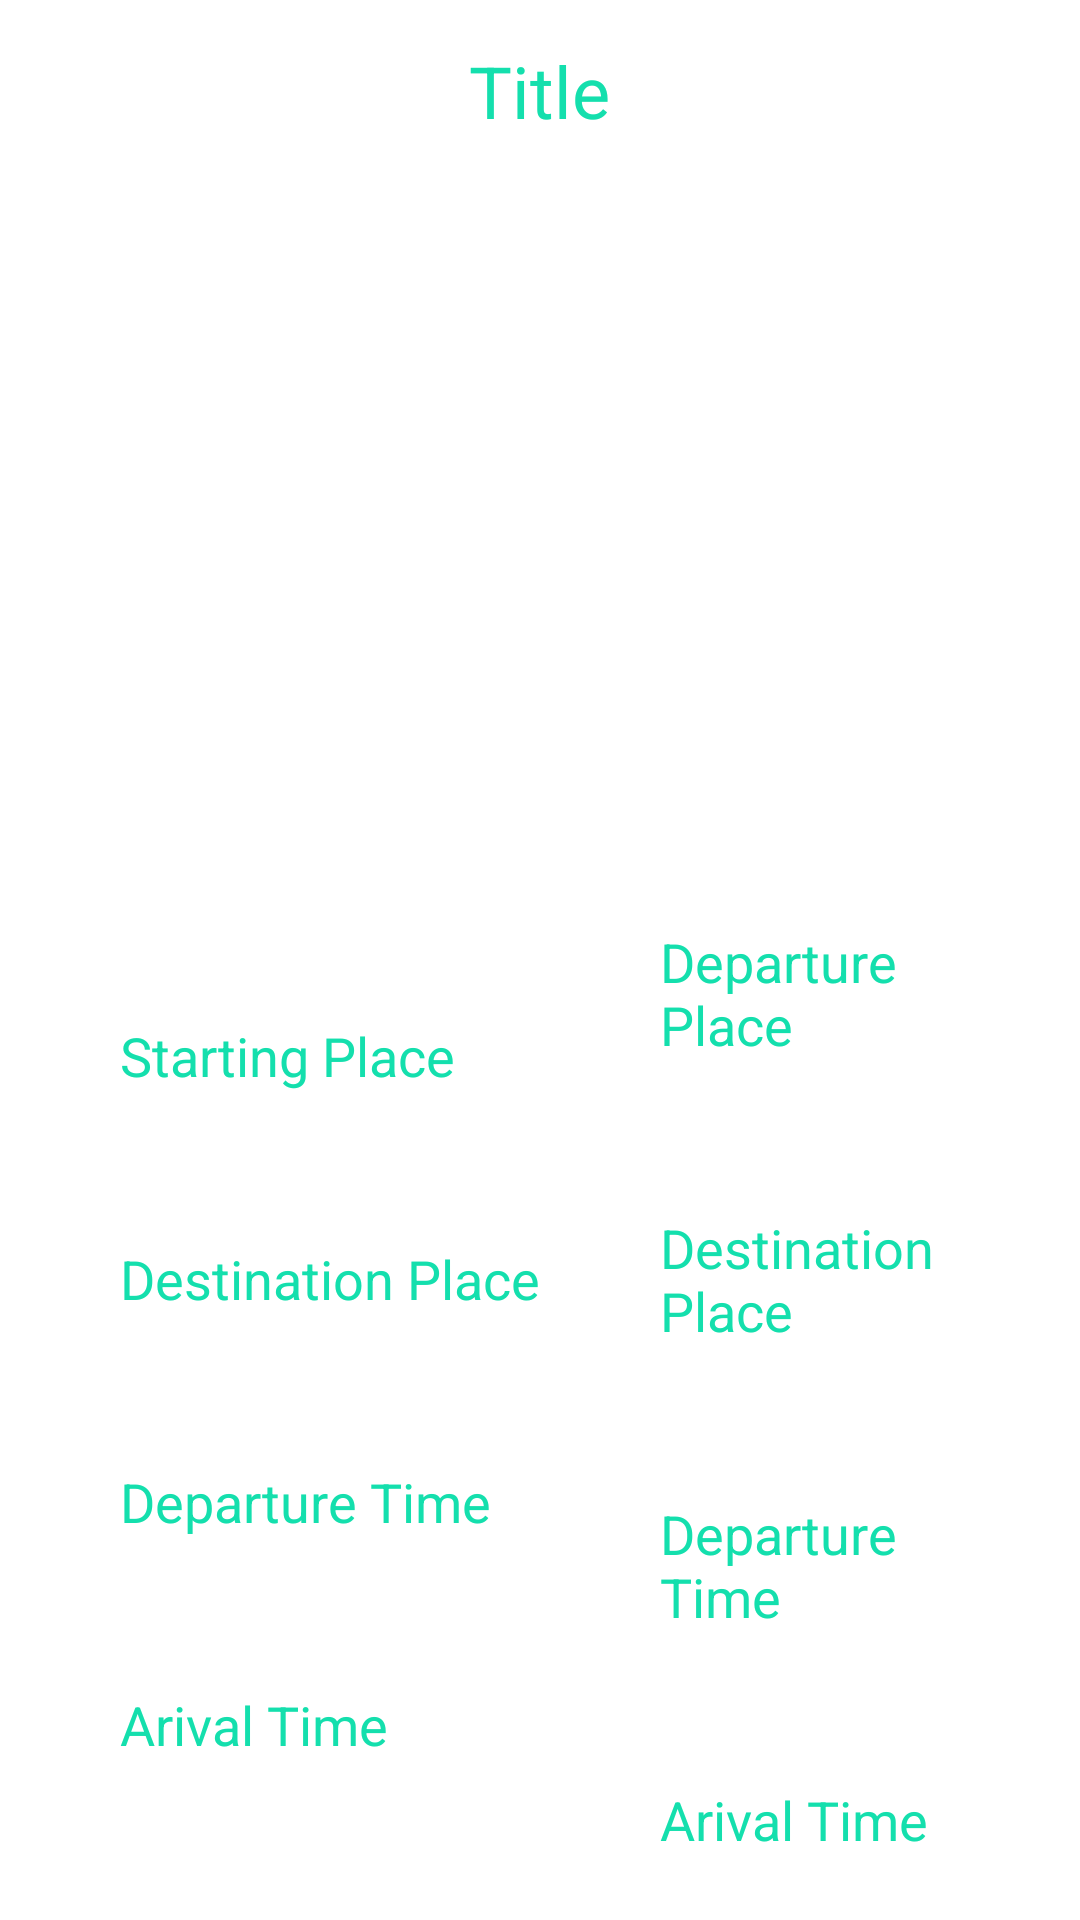

This screen was rendered from an Android layout file. Write that file and the resources it references.
<!-- AndroidManifest.xml: application theme Theme.StoreDataRealtime -->
<!-- res/layout/activity_detail.xml -->
<?xml version="1.0" encoding="utf-8"?>
<ScrollView
    xmlns:android="http://schemas.android.com/apk/res/android"
    xmlns:app="http://schemas.android.com/apk/res-auto"
    xmlns:tools="http://schemas.android.com/tools"
    android:layout_width="match_parent"
    android:layout_height="match_parent">

    <LinearLayout
        xmlns:android="http://schemas.android.com/apk/res/android"
        xmlns:app="http://schemas.android.com/apk/res-auto"
        xmlns:tools="http://schemas.android.com/tools"
        android:layout_width="match_parent"
        android:layout_height="match_parent"
        android:orientation="vertical"
        tools:context=".activity.DetailActivity">

        <TextView
            android:layout_width="wrap_content"
            android:layout_height="wrap_content"
            android:id="@+id/detailTitle"
            android:text="Title"
            android:layout_marginTop="14dp"
            android:textSize="24sp"
            android:layout_gravity="center"
            android:layout_marginBottom="12dp"
            android:textColor="@color/green"/>

        <ImageView
            android:layout_width="300dp"
            android:layout_height="200dp"
            android:id="@+id/detailImage"
            android:padding="8dp"
            android:layout_gravity="center"
            android:src="@drawable/add"
            android:scaleType="fitXY"/>
        <RelativeLayout
            android:layout_width="match_parent"
            android:layout_height="wrap_content">
            <LinearLayout
                android:layout_width="match_parent"
                android:layout_height="match_parent"
                android:orientation="horizontal"
                android:gravity="center"
                android:layout_margin="20dp"
                tools:ignore="ExtraText">
                <LinearLayout
                    android:layout_width="wrap_content"
                    android:layout_height="wrap_content"
                    android:orientation="vertical">
                    <TextView
                        android:layout_width="match_parent"
                        android:layout_height="wrap_content"
                        android:layout_marginTop="10dp"
                        android:padding="20dp"
                        android:text="Starting Place"
                        android:layout_gravity="center"
                        android:id="@+id/textView2"
                        android:textSize="18sp"
                        android:textColor="@color/green"/>

                    <TextView
                        android:layout_width="match_parent"
                        android:layout_height="wrap_content"
                        android:layout_marginTop="10dp"
                        android:padding="20dp"
                        android:text="Destination Place"
                        android:layout_gravity="center"
                        android:id="@+id/textView3"
                        android:textSize="18sp"
                        android:textColor="@color/green"/>
                    <TextView
                        android:layout_width="match_parent"
                        android:layout_height="wrap_content"
                        android:layout_marginTop="10dp"
                        android:padding="20dp"
                        android:text="Departure Time"
                        android:layout_gravity="center"
                        android:id="@+id/textView4"
                        android:textSize="18sp"
                        android:textColor="@color/green"/>
                    <TextView
                        android:layout_width="match_parent"
                        android:layout_height="wrap_content"
                        android:layout_marginTop="10dp"
                        android:padding="20dp"
                        android:text="Arival Time"
                        android:layout_gravity="center"
                        android:id="@+id/textView5"
                        android:textSize="18sp"
                        android:textColor="@color/green"/>
                    <TextView
                        android:layout_width="match_parent"
                        android:layout_height="wrap_content"
                        android:layout_marginTop="10dp"
                        android:padding="20dp"
                        android:text="Price(Rs)"
                        android:layout_gravity="center"
                        android:id="@+id/textView6"
                        android:textSize="18sp"
                        android:textColor="@color/green"/>
                    <TextView
                        android:layout_width="match_parent"
                        android:layout_height="wrap_content"
                        android:layout_marginTop="10dp"
                        android:padding="20dp"
                        android:text="Availability"
                        android:layout_gravity="center"
                        android:id="@+id/textView7"
                        android:textSize="18sp"
                        android:textColor="@color/green"/>
                </LinearLayout>
                <LinearLayout
                    android:layout_width="wrap_content"
                    android:layout_height="wrap_content"
                    android:orientation="vertical">
                    <TextView
                        android:layout_width="match_parent"
                        android:layout_height="wrap_content"
                        android:layout_marginTop="10dp"
                        android:padding="20dp"
                        android:text="Departure Place"
                        android:layout_gravity="center"
                        android:id="@+id/detailsDeparturePlace"
                        android:textSize="18sp"
                        android:textColor="@color/green"/>

                    <TextView
                        android:layout_width="match_parent"
                        android:layout_height="wrap_content"
                        android:layout_marginTop="10dp"
                        android:padding="20dp"
                        android:text="Destination Place"
                        android:layout_gravity="center"
                        android:id="@+id/detailsDestinationPlace"
                        android:textSize="18sp"
                        android:textColor="@color/green"/>
                    <TextView
                        android:layout_width="match_parent"
                        android:layout_height="wrap_content"
                        android:layout_marginTop="10dp"
                        android:padding="20dp"
                        android:text="Departure Time"
                        android:layout_gravity="center"
                        android:id="@+id/departureTime"
                        android:textSize="18sp"
                        android:textColor="@color/green"/>
                    <TextView
                        android:layout_width="match_parent"
                        android:layout_height="wrap_content"
                        android:layout_marginTop="10dp"
                        android:padding="20dp"
                        android:text="Arival Time"
                        android:layout_gravity="center"
                        android:id="@+id/arivalTime"
                        android:textSize="18sp"
                        android:textColor="@color/green"/>
                    <TextView
                        android:layout_width="match_parent"
                        android:layout_height="wrap_content"
                        android:layout_marginTop="10dp"
                        android:padding="20dp"
                        android:text="Price(Rs)"
                        android:layout_gravity="center"
                        android:id="@+id/price"
                        android:textSize="18sp"
                        android:textColor="@color/green"/>
                    <TextView
                        android:layout_width="match_parent"
                        android:layout_height="wrap_content"
                        android:layout_marginTop="10dp"
                        android:padding="20dp"
                        android:text="Availability"
                        android:layout_gravity="center"
                        android:id="@+id/availability"
                        android:textSize="18sp"
                        android:textColor="@color/green"/>
                </LinearLayout>

            </LinearLayout>




            <com.github.clans.fab.FloatingActionMenu
                android:layout_width="wrap_content"
                android:layout_height="wrap_content"
                android:layout_alignParentBottom="true"
                android:layout_alignParentEnd="true"
                app:menu_fab_size="normal"
                android:layout_marginBottom="10dp"
                android:layout_marginEnd="20dp"
                app:menu_colorPressed="@color/green"
                app:menu_colorNormal="@color/green"
                app:menu_icon="@drawable/baseline_format_list_bulleted_24"
                app:menu_openDirection="up"
                app:menu_showShadow="true">

                <com.github.clans.fab.FloatingActionButton
                    android:layout_width="wrap_content"
                    android:layout_height="wrap_content"
                    android:id="@+id/editButton"
                    android:src="@drawable/baseline_edit_24"
                    app:fab_showShadow="true"
                    app:fab_colorNormal="@color/green"
                    app:fab_size="mini"/>

                <com.github.clans.fab.FloatingActionButton
                    android:layout_width="wrap_content"
                    android:layout_height="wrap_content"
                    android:id="@+id/deleteButton"
                    android:src="@drawable/baseline_delete_24"
                    app:fab_showShadow="true"
                    app:fab_colorNormal="@color/red"
                    app:fab_size="mini"/>

            </com.github.clans.fab.FloatingActionMenu>

        </RelativeLayout>
    </LinearLayout>

</ScrollView>
<!-- resources referenced by this layout -->
<resources>
  <color name="green">#14dfad</color>
  <color name="red">#c70000</color>
  <!-- drawable baseline_delete_24 (drawable) -->
  <vector android:height="24dp" android:tint="#A10F0F"
      android:viewportHeight="24" android:viewportWidth="24"
      android:width="24dp" xmlns:android="http://schemas.android.com/apk/res/android">
      <path android:fillColor="@android:color/white" android:pathData="M6,19c0,1.1 0.9,2 2,2h8c1.1,0 2,-0.9 2,-2V7H6v12zM19,4h-3.5l-1,-1h-5l-1,1H5v2h14V4z"/>
  </vector>
  <!-- drawable baseline_edit_24 (drawable) -->
  <vector android:height="24dp" android:tint="#AD1A1A"
      android:viewportHeight="24" android:viewportWidth="24"
      android:width="24dp" xmlns:android="http://schemas.android.com/apk/res/android">
      <path android:fillColor="@android:color/white" android:pathData="M3,17.25V21h3.75L17.81,9.94l-3.75,-3.75L3,17.25zM20.71,7.04c0.39,-0.39 0.39,-1.02 0,-1.41l-2.34,-2.34c-0.39,-0.39 -1.02,-0.39 -1.41,0l-1.83,1.83 3.75,3.75 1.83,-1.83z"/>
  </vector>
  <!-- drawable baseline_format_list_bulleted_24 (drawable) -->
  <vector android:autoMirrored="true" android:height="24dp"
      android:tint="#D9B6B6" android:viewportHeight="24"
      android:viewportWidth="24" android:width="24dp" xmlns:android="http://schemas.android.com/apk/res/android">
      <path android:fillColor="@android:color/white" android:pathData="M4,10.5c-0.83,0 -1.5,0.67 -1.5,1.5s0.67,1.5 1.5,1.5 1.5,-0.67 1.5,-1.5 -0.67,-1.5 -1.5,-1.5zM4,4.5c-0.83,0 -1.5,0.67 -1.5,1.5S3.17,7.5 4,7.5 5.5,6.83 5.5,6 4.83,4.5 4,4.5zM4,16.5c-0.83,0 -1.5,0.68 -1.5,1.5s0.68,1.5 1.5,1.5 1.5,-0.68 1.5,-1.5 -0.67,-1.5 -1.5,-1.5zM7,19h14v-2L7,17v2zM7,13h14v-2L7,11v2zM7,5v2h14L21,5L7,5z"/>
  </vector>
</resources>
